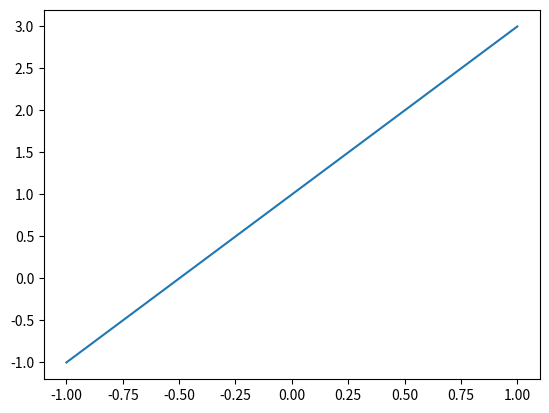

Python code for this plot:
import matplotlib.pyplot as plt
import numpy as np
x=np.linspace(-1,1,2)
y=2*x+1
plt.figure()
plt.plot(x,y)
plt.show()